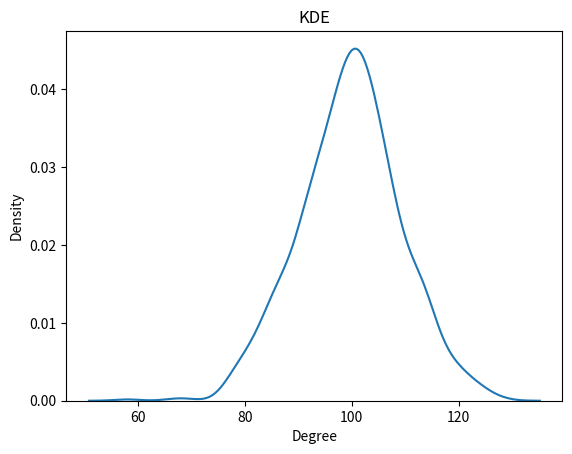

Here is the Python script that generated this plot:
#수리적빅데이터 과제2 2016111547 수학과 홍승이

import networkx as nx
from networkx.generators.random_graphs import erdos_renyi_graph
import matplotlib.pyplot as plt
import seaborn as sb

n1= 1000 #node개수 n1=1000, 10000일때
p1= 0.1 #확률 p1= 0.1,0.01,0.001일때
G1 = erdos_renyi_graph(n1,p1) #랜덤그래프 그리기

degrees= [G1.degree(n) for n in G1.nodes()]

sb.distplot(degrees,bins=100,hist=False,kde=True) # kde plot
#sb.distplot(degrees,bins=100,hist=True,kde=False) #히스토그램 plot

plt.title("KDE")
#plt.title("Histogram")
plt.ylabel("Density")
#plt.ylabel("Count")
plt.xlabel("Degree")
plt.show()

print('node = ', G1.nodes)
print('edge = ', G1.edges)
